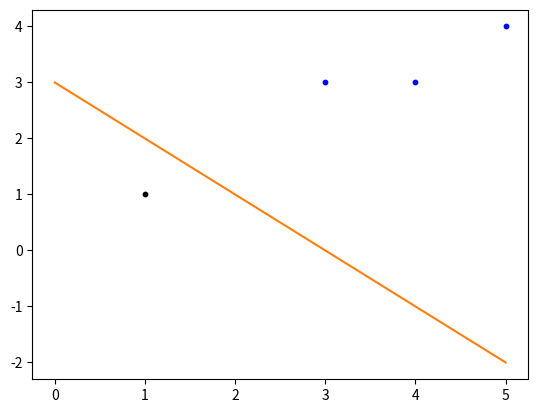

Recreate this plot in Python.
# -*- coding: utf-8 -*-
#y = sign(x) x>=0 y=1    x<=0 y=-1
#x1(3,3) x2(4,3) y1,y2=1   x3(1,1) y3=-1
#f(x)=sign(∑a*y*xi*xj+b)
#误分类：yi*(∑aiyjxj*xi+b)<=0
import matplotlib.pyplot as plt
import numpy as np

def gram_cal(x):
    return x.dot(x.transpose())

def update(i,a,yi,bi,x_gram):
    α=1
    bi = bi + α*yi
    a[i]=a[i]+α
    print("更新参数：a: ",a.transpose(),", b: ",bi)
    a,bi = cal(y,bi,a,x_gram)
    return a,bi

def cal(y,b,a,x_gram):

    for i in range (0,len(x)):
        xi_gram=np.array(x_gram[i]).reshape(1, len(y))
        zi=np.dot(xi_gram, a * y ) + b
        re=0
        if zi[0][0] > 0:
            re=1
        elif zi[0][0]<0:
            re=-1
        if re ==y[i][0]:
            continue
        else:
            a,b = update(i,a,y[i][0],b,x_gram)#更新参数
            break
    return a, b



def show(w,b,x,y):
    x0List = []
    y0List = []
    x1List = []
    y1List = []
    for i in range(0, x.__len__()):
        if y[i, :][0] >= 1:
            x0List.append(float(x[i, :][0]))
            y0List.append(float(x[i, :][1]))
        else:
            x1List.append(float(x[i, :][0]))
            y1List.append(float(x[i, :][1]))
    xList = []
    yList = []
    fig = plt.figure()
    ax = fig.add_subplot(111)
    ax.plot(xList, yList)
    ax.scatter(x0List, y0List, s=10, c='blue')
    ax.scatter(x1List, y1List, s=10, c='black')

    w = np.dot(w.transpose(),x*y)
    x = np.linspace(0, 5, 50)  # 从(0,5)均匀取50个点
    #  w[0][0]*x + w[0][1]*y + b[0][0] = 0
    y = (-b[0][0]- w[0][0]*x)/w[0][1]

    plt.plot(x, y)
    plt.show()

x = np.array([[3, 3], [4, 3], [1, 1],[5,4]])
y = np.array([[1], [1], [-1], [1]])
a = np.array([[0], [0], [0],[0]])
b = np.array([[0]])
def main():

    x_gram = gram_cal(x)
    #print(x_gram[1].reshape(3,1).shape,a.shape, y.shape)
    #print(x_gram[1].reshape(3,1)*a * y)

    A,B= cal(y,b,a,x_gram)
    show(A,B,x,y)

main()
